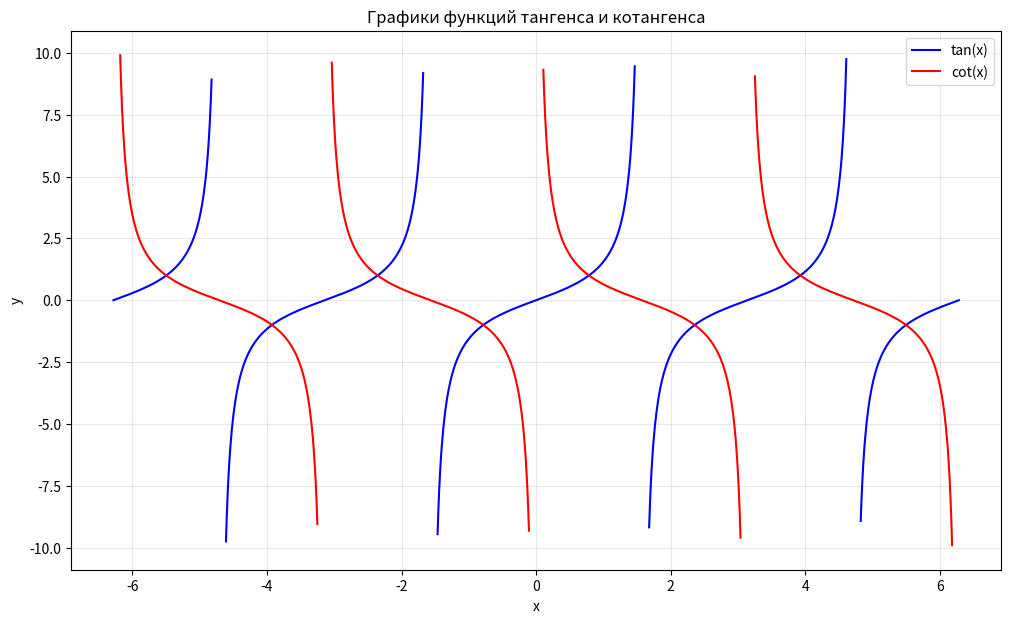

Source code (Python):
import matplotlib.pyplot as plt
import numpy as np

# Генерация данных для графика
x = np.linspace(-2 * np.pi, 2 * np.pi, 1000)

# Тангенс
y_tan = np.tan(x)
y_tan = np.where(np.abs(y_tan) > 10, np.nan, y_tan)

# Котангенс
y_cot = 1 / np.tan(x)
y_cot = np.where(np.abs(y_cot) > 10, np.nan, y_cot)

plt.figure(figsize=(12, 7))
plt.plot(x, y_tan, label='tan(x)', color='blue')
plt.plot(x, y_cot, label='cot(x)', color='red')
plt.xlabel('x')
plt.ylabel('y')
plt.title('Графики функций тангенса и котангенса')
plt.grid(True, alpha=0.3)
plt.legend()
plt.show()
